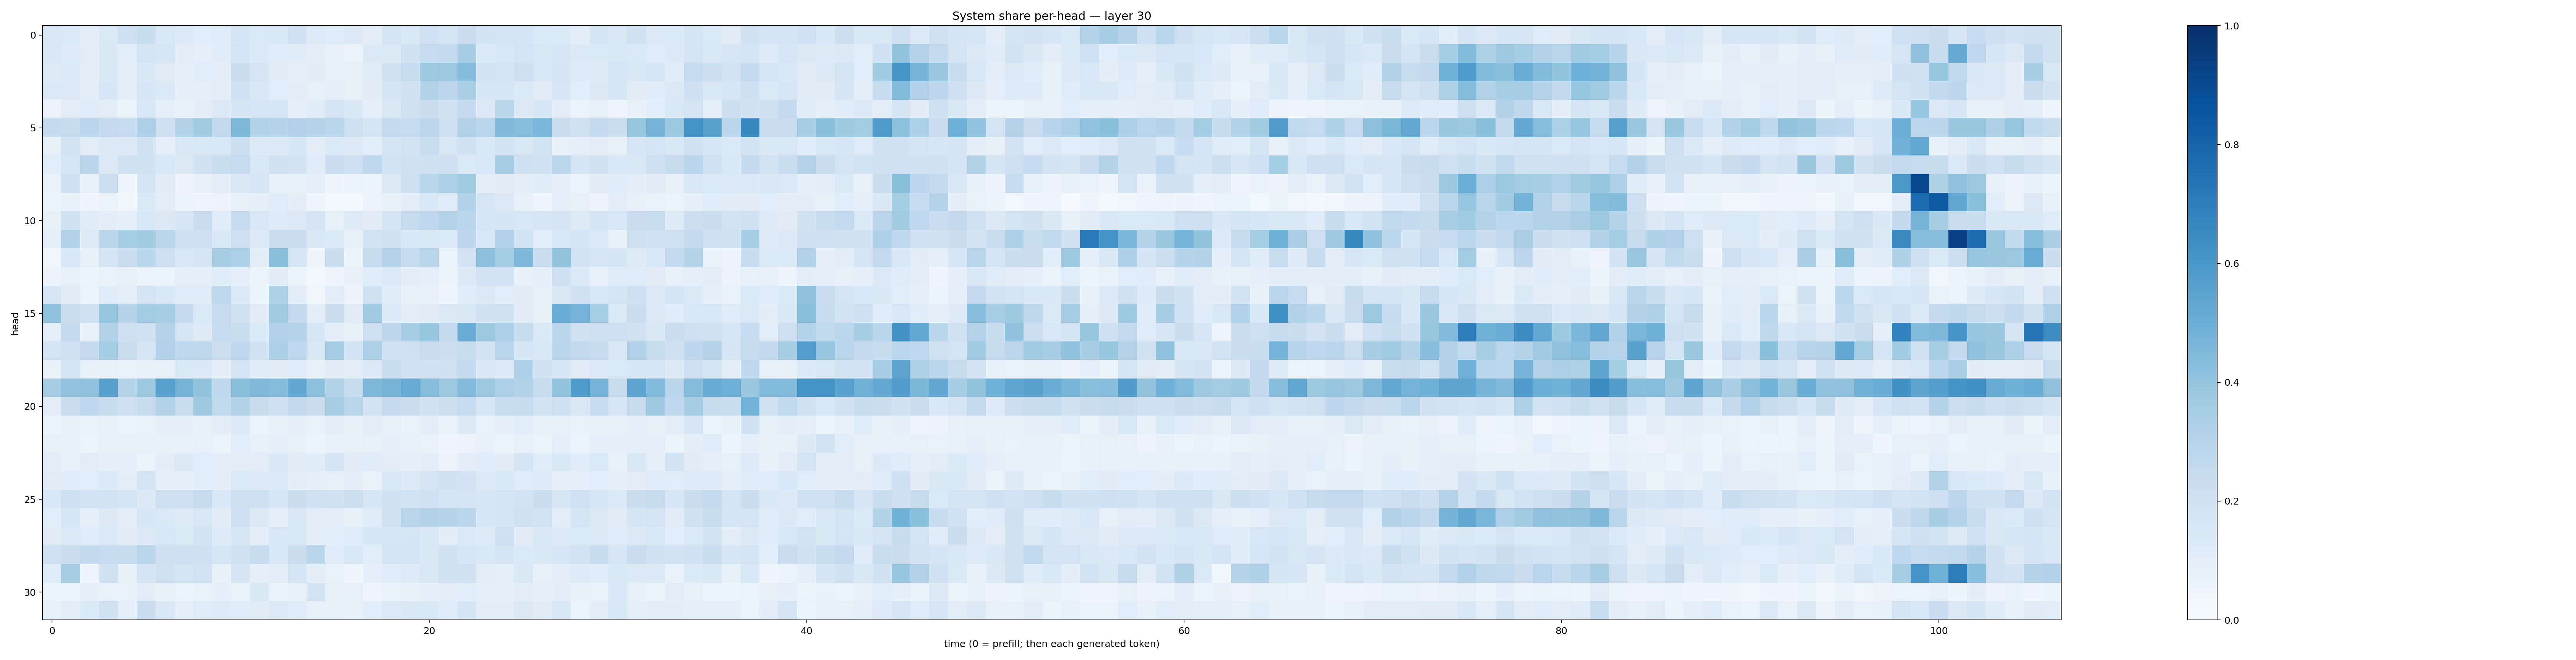

Values plotted in this chart, from the file beside it:
0.14357242, 0.13626294, 0.09922376, 0.13998744, 0.21310209, 0.2386923, 0.15136579, 0.13235775, 0.10865863, 0.11867642, 0.16694526, 0.13787408, 0.14502436, 0.20129216, 0.1241573, 0.12068153, 0.12711968, 0.10532976, 0.17451681, 0.14314313, 0.19967839, 0.1771417, 0.22805186, 0.18683708
0.1496, 0.1241, 0.1053, 0.1473, 0.106, 0.1788, 0.1577, 0.1035, 0.09281, 0.1167, 0.1793, 0.1351, 0.1143, 0.1133, 0.09381, 0.07318, 0.06444, 0.1316, 0.1336, 0.192, 0.25, 0.2574, 0.3468, 0.136
0.1224, 0.1329, 0.1022, 0.1453, 0.1005, 0.1484, 0.1103, 0.09201, 0.1069, 0.09784, 0.2202, 0.1663, 0.1104, 0.09277, 0.1101, 0.08148, 0.07936, 0.1194, 0.194, 0.2428, 0.3719, 0.3786, 0.4365, 0.1812
0.1341, 0.1321, 0.09779, 0.1638, 0.09988, 0.1587, 0.1378, 0.08789, 0.08902, 0.1018, 0.202, 0.1431, 0.1058, 0.1036, 0.08479, 0.08683, 0.08266, 0.1115, 0.1716, 0.1885, 0.3107, 0.2753, 0.3395, 0.1604
0.0561, 0.1048, 0.1203, 0.1048, 0.06608, 0.1553, 0.08792, 0.07843, 0.09956, 0.1305, 0.1715, 0.1568, 0.1617, 0.08815, 0.1133, 0.176, 0.1443, 0.08975, 0.1514, 0.1983, 0.2244, 0.192, 0.2532, 0.1294
0.2574, 0.2431, 0.2814, 0.2507, 0.2497, 0.3328, 0.2084, 0.3139, 0.3609, 0.2617, 0.4548, 0.3149, 0.3039, 0.3184, 0.3008, 0.2834, 0.2137, 0.1717, 0.2501, 0.2491, 0.2751, 0.2097, 0.3145, 0.2861
0.07879, 0.1804, 0.1027, 0.1264, 0.1259, 0.1899, 0.08962, 0.1464, 0.1515, 0.1533, 0.2174, 0.1306, 0.1261, 0.1628, 0.1047, 0.1361, 0.1323, 0.1058, 0.1667, 0.1846, 0.2327, 0.1497, 0.1959, 0.1518
0.1078, 0.1586, 0.2816, 0.1278, 0.1893, 0.1906, 0.1546, 0.1321, 0.1922, 0.2326, 0.2481, 0.1501, 0.1897, 0.1817, 0.1206, 0.2275, 0.2122, 0.2673, 0.1851, 0.1982, 0.2085, 0.2104, 0.1393, 0.1549
0.06713, 0.2045, 0.08433, 0.2159, 0.04338, 0.1768, 0.1106, 0.05649, 0.07616, 0.09678, 0.1451, 0.1623, 0.0766, 0.0837, 0.08789, 0.0425, 0.0654, 0.05249, 0.1288, 0.2038, 0.2871, 0.326, 0.3671, 0.1049
0.06588, 0.07248, 0.04126, 0.06315, 0.03771, 0.1391, 0.09407, 0.06198, 0.05013, 0.05829, 0.08046, 0.08803, 0.1175, 0.09726, 0.04154, 0.02696, 0.02241, 0.05812, 0.08254, 0.09772, 0.1551, 0.1159, 0.3202, 0.1609
0.08438, 0.1935, 0.1147, 0.09947, 0.0871, 0.156, 0.1317, 0.1618, 0.2303, 0.1162, 0.2486, 0.1534, 0.1222, 0.1278, 0.1746, 0.08538, 0.1223, 0.1124, 0.1704, 0.2444, 0.2659, 0.3065, 0.2872, 0.1615
0.08954, 0.3139, 0.1224, 0.2858, 0.3546, 0.3596, 0.2862, 0.2061, 0.2098, 0.1435, 0.2135, 0.1276, 0.2198, 0.2246, 0.1434, 0.1328, 0.08018, 0.1871, 0.1917, 0.1537, 0.1476, 0.1356, 0.2746, 0.1527
0.03178, 0.1535, 0.0848, 0.1738, 0.2226, 0.2854, 0.2106, 0.153, 0.1675, 0.34, 0.3293, 0.09601, 0.4213, 0.1605, 0.04384, 0.2202, 0.05938, 0.2441, 0.2988, 0.2477, 0.2898, 0.06352, 0.1826, 0.4149
0.05757, 0.08317, 0.05244, 0.06884, 0.08118, 0.06445, 0.06591, 0.08836, 0.09243, 0.1163, 0.09104, 0.05184, 0.1127, 0.06116, 0.03079, 0.04943, 0.07287, 0.1145, 0.1308, 0.1, 0.08981, 0.05315, 0.126, 0.181
0.164, 0.1128, 0.06358, 0.1193, 0.08796, 0.1756, 0.1444, 0.1191, 0.1159, 0.2731, 0.1371, 0.05975, 0.3239, 0.0967, 0.03848, 0.1017, 0.05523, 0.1929, 0.1203, 0.0778, 0.07321, 0.04924, 0.1134, 0.1279
0.4093, 0.2215, 0.2005, 0.398, 0.3008, 0.3557, 0.3457, 0.2514, 0.1379, 0.2498, 0.1937, 0.11, 0.3618, 0.2512, 0.1026, 0.2194, 0.1128, 0.3633, 0.1351, 0.1029, 0.111, 0.1293, 0.1415, 0.1965
0.09318, 0.2543, 0.07534, 0.3092, 0.2128, 0.2001, 0.305, 0.1602, 0.1239, 0.2479, 0.2329, 0.1395, 0.3181, 0.3081, 0.1576, 0.09505, 0.07469, 0.2131, 0.2755, 0.3468, 0.3924, 0.2566, 0.5041, 0.3753
0.1783, 0.2016, 0.2506, 0.3518, 0.2261, 0.179, 0.3197, 0.2686, 0.2726, 0.215, 0.2676, 0.1949, 0.326, 0.2675, 0.1447, 0.3466, 0.1841, 0.3345, 0.202, 0.2075, 0.2294, 0.2172, 0.2355, 0.1806
0.06707, 0.173, 0.08517, 0.07665, 0.06798, 0.0748, 0.08152, 0.1373, 0.1308, 0.0988, 0.1679, 0.1138, 0.1101, 0.1139, 0.08338, 0.1102, 0.1027, 0.127, 0.2324, 0.1994, 0.201, 0.2036, 0.2575, 0.1427
0.3506, 0.4039, 0.4097, 0.5593, 0.3004, 0.3766, 0.5529, 0.4706, 0.3994, 0.2688, 0.4205, 0.4486, 0.4352, 0.5278, 0.4155, 0.309, 0.2407, 0.4503, 0.4724, 0.5106, 0.4326, 0.3755, 0.4423, 0.3765
0.09986, 0.2207, 0.267, 0.2388, 0.2127, 0.2362, 0.3106, 0.2327, 0.3704, 0.2627, 0.3152, 0.2445, 0.2119, 0.2604, 0.2202, 0.3428, 0.2908, 0.1815, 0.2534, 0.2254, 0.1922, 0.2186, 0.2478, 0.1632
0.06056, 0.07197, 0.06985, 0.08039, 0.06195, 0.06736, 0.09194, 0.08703, 0.07535, 0.09672, 0.1291, 0.06211, 0.07933, 0.09097, 0.06828, 0.1032, 0.0799, 0.09413, 0.07984, 0.06803, 0.09953, 0.06788, 0.1273, 0.06848
0.08219, 0.07073, 0.06288, 0.07952, 0.08358, 0.08357, 0.08019, 0.07417, 0.08223, 0.06469, 0.1065, 0.07898, 0.08721, 0.08387, 0.05355, 0.07498, 0.07455, 0.08242, 0.09003, 0.07949, 0.06938, 0.04685, 0.05806, 0.07295
0.1019, 0.07147, 0.1035, 0.09115, 0.09049, 0.06559, 0.09516, 0.1254, 0.108, 0.0967, 0.1047, 0.1019, 0.142, 0.1109, 0.1159, 0.1691, 0.111, 0.1151, 0.09586, 0.09275, 0.09577, 0.05832, 0.09378, 0.1167
0.1126, 0.1195, 0.1081, 0.1365, 0.09381, 0.1669, 0.09098, 0.08751, 0.1085, 0.09816, 0.1386, 0.1268, 0.1342, 0.09922, 0.08826, 0.08483, 0.09814, 0.06791, 0.1494, 0.1273, 0.1783, 0.1911, 0.1799, 0.1261
0.1541, 0.2087, 0.1802, 0.1846, 0.1762, 0.1307, 0.2115, 0.2115, 0.2424, 0.1548, 0.2144, 0.213, 0.1627, 0.2198, 0.2009, 0.1932, 0.2186, 0.157, 0.1909, 0.1846, 0.2029, 0.1642, 0.1755, 0.1633
0.1059, 0.1622, 0.08973, 0.1319, 0.09829, 0.1578, 0.1397, 0.122, 0.1506, 0.1095, 0.2034, 0.1306, 0.09159, 0.1416, 0.09845, 0.09511, 0.08407, 0.1183, 0.1984, 0.2913, 0.31, 0.3019, 0.2892, 0.1589
0.1112, 0.137, 0.1173, 0.1399, 0.1106, 0.1291, 0.1548, 0.1373, 0.1809, 0.1226, 0.158, 0.09735, 0.1547, 0.144, 0.09845, 0.106, 0.115, 0.1563, 0.1623, 0.1697, 0.1436, 0.1002, 0.1367, 0.1212
0.2029, 0.2243, 0.2593, 0.2481, 0.2351, 0.2835, 0.2064, 0.2056, 0.2088, 0.1632, 0.1979, 0.239, 0.1537, 0.2263, 0.2846, 0.116, 0.1503, 0.1074, 0.1789, 0.1666, 0.1471, 0.1986, 0.1579, 0.1416
0.1184, 0.3452, 0.04445, 0.1876, 0.07441, 0.1683, 0.1985, 0.1648, 0.1823, 0.07169, 0.1662, 0.08983, 0.1035, 0.1722, 0.09441, 0.06855, 0.04686, 0.0931, 0.1154, 0.1212, 0.1491, 0.196, 0.195, 0.1053
0.06359, 0.06439, 0.08752, 0.06887, 0.06764, 0.09871, 0.07665, 0.06461, 0.06904, 0.08697, 0.06994, 0.142, 0.06805, 0.07115, 0.1857, 0.07929, 0.07908, 0.04688, 0.06894, 0.07109, 0.0906, 0.1003, 0.1063, 0.0878
0.08523, 0.0989, 0.1397, 0.1951, 0.08975, 0.219, 0.1477, 0.09119, 0.1187, 0.1214, 0.1155, 0.1125, 0.1265, 0.1145, 0.08346, 0.0803, 0.07209, 0.1073, 0.1288, 0.1433, 0.1408, 0.1134, 0.1651, 0.09992
